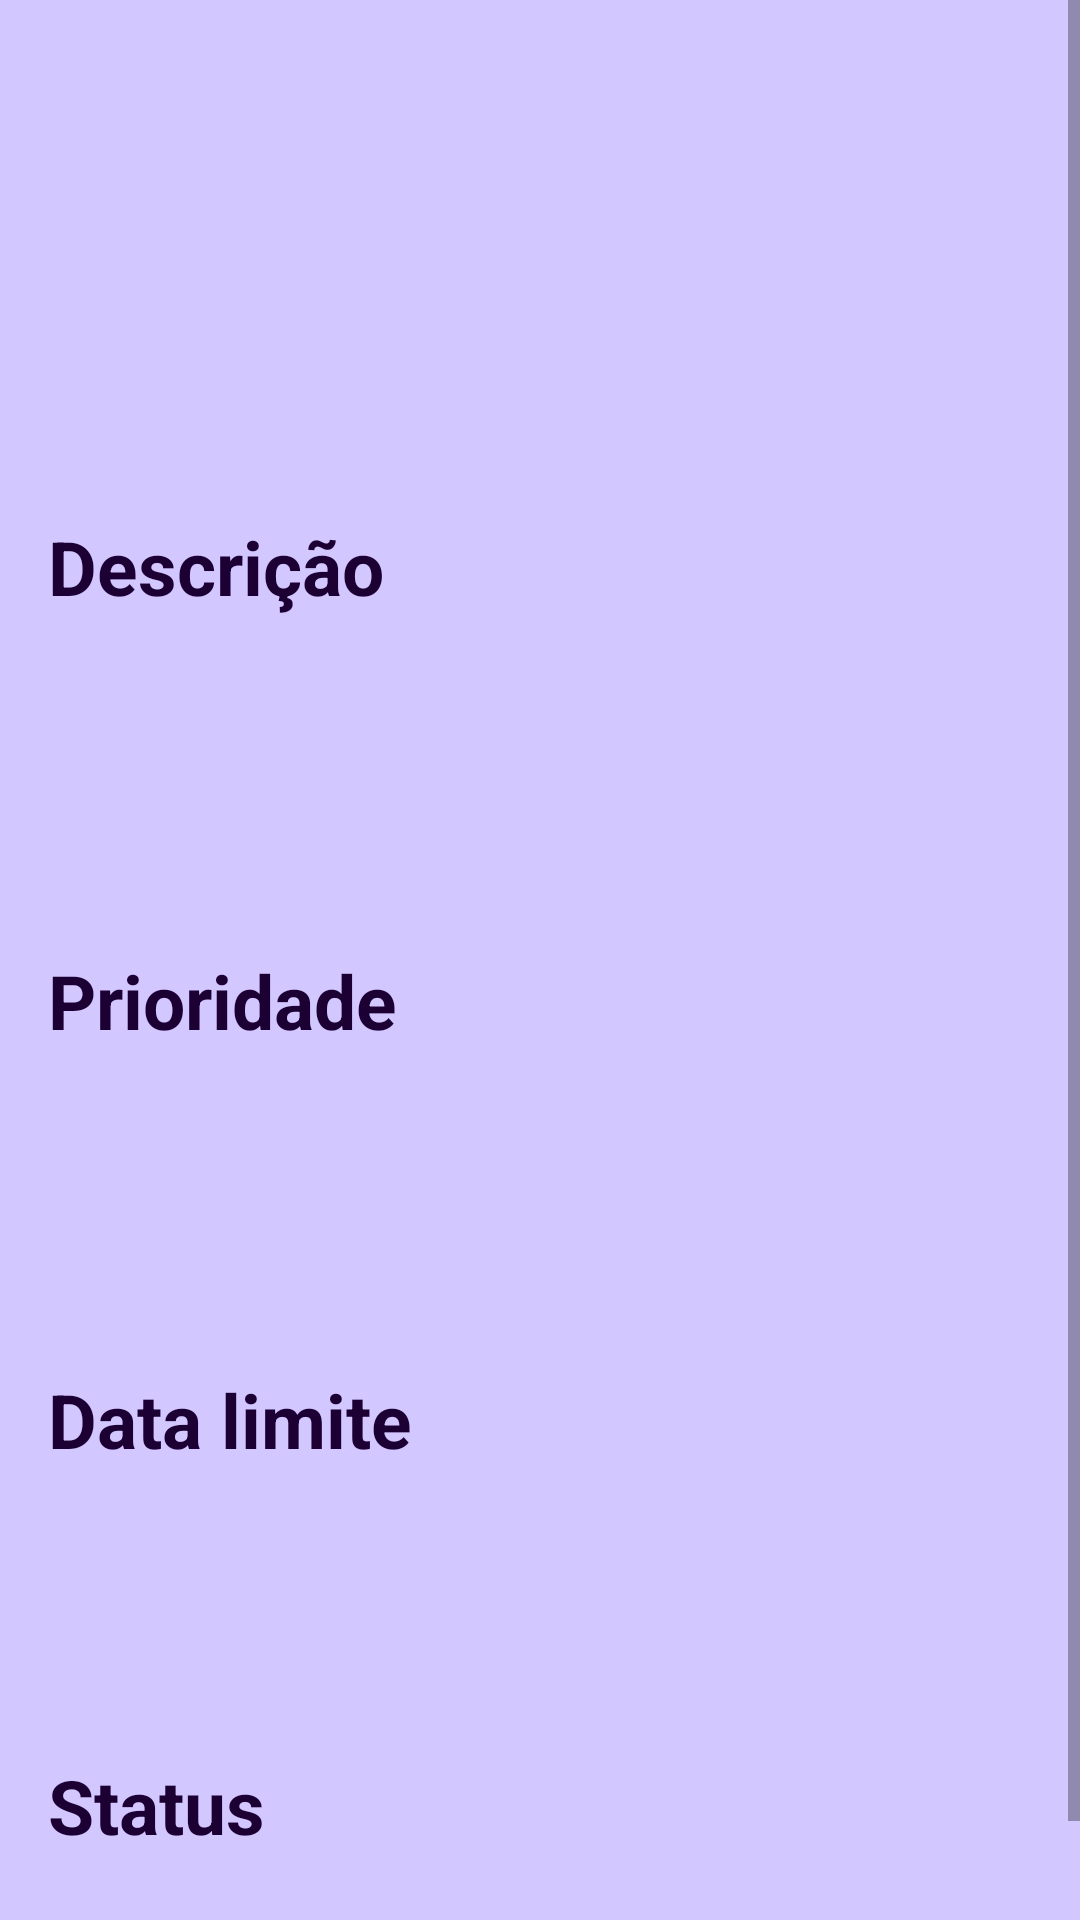

Produce the Android XML layout that renders to this screen, including the resource entries it uses.
<!-- AndroidManifest.xml: application theme Theme.Listify_Mobile -->
<!-- res/layout/activity_detail_task.xml -->
<?xml version="1.0" encoding="utf-8"?>
<androidx.appcompat.widget.LinearLayoutCompat
    xmlns:android="http://schemas.android.com/apk/res/android"
    xmlns:app="http://schemas.android.com/apk/res-auto"
    xmlns:tools="http://schemas.android.com/tools"
    android:layout_width="match_parent"
    android:layout_height="match_parent"
    android:orientation="vertical"
    android:background="#D2C7FF"
    tools:context=".DetailTaskActivity">

    <ScrollView
        android:layout_width="match_parent"
        android:layout_height="match_parent"
        android:background="#D2C7FF">

        <LinearLayout
            android:layout_width="match_parent"
            android:layout_height="match_parent"
            android:orientation="vertical">

            <LinearLayout
                android:layout_width="match_parent"
                android:layout_height="wrap_content"
                android:orientation="vertical"
                android:gravity="start|center_vertical"
                android:layout_marginStart="16dp"
                android:layout_marginTop="40dp">

                <TextView
                    android:id="@+id/txtName"
                    android:layout_width="match_parent"
                    android:layout_height="42dp"
                    android:textAlignment="center"
                    android:textColor="#291055"
                    android:textSize="32sp"
                    android:textStyle="bold"
                    android:layout_marginBottom="60dp"
                    android:layout_marginTop="30dp"></TextView>

                <TextView
                    android:layout_width="wrap_content"
                    android:layout_height="wrap_content"
                    android:text="Descrição"
                    android:textColor="#1d0033"
                    android:textSize="25sp"
                    android:textStyle='bold' />

                <TextView
                    android:id="@+id/txtDescription"
                    android:layout_width="match_parent"
                    android:layout_height="61dp"
                    android:textAlignment="textStart"
                    android:textSize="25sp"
                    android:textColor="#555454"
                    android:layout_marginBottom="30dp"></TextView>
            </LinearLayout>

            <LinearLayout
                android:layout_width="match_parent"
                android:layout_height="wrap_content"
                android:orientation="vertical"
                android:gravity="start|center_vertical"
                android:layout_marginStart="16dp"
                android:layout_marginTop="20dp"
                android:layout_marginBottom="30dp">

                <TextView
                    android:layout_width="wrap_content"
                    android:layout_height="wrap_content"
                    android:text="Prioridade"
                    android:textColor="#1d0033"
                    android:textSize="25sp"
                    android:textStyle='bold' />

                <TextView
                    android:id="@+id/txtPriority"
                    android:layout_width="match_parent"
                    android:layout_height="56dp"
                    android:textAlignment="textStart"
                    android:textSize="25sp"
                    android:textColor="#555454"></TextView>
            </LinearLayout>

            <LinearLayout
                android:layout_width="match_parent"
                android:layout_height="wrap_content"
                android:orientation="vertical"
                android:gravity="start|center_vertical"
                android:layout_marginStart="16dp"
                android:layout_marginTop="20dp"
                android:layout_marginBottom="30dp">

                <TextView
                    android:layout_width="wrap_content"
                    android:layout_height="wrap_content"
                    android:text="Data limite"
                    android:textColor="#1d0033"
                    android:textSize="25sp"
                    android:textStyle='bold' />

                <TextView
                    android:id="@+id/txtSelected"
                    android:layout_width="match_parent"
                    android:layout_height="45dp"
                    android:textAlignment="textStart"
                    android:textSize="25sp"
                    android:textColor="#555454"></TextView>
            </LinearLayout>

            <LinearLayout
                android:layout_width="match_parent"
                android:layout_height="wrap_content"
                android:orientation="vertical"
                android:gravity="start|center_vertical"
                android:layout_marginStart="16dp"
                android:layout_marginTop="20dp">

                <TextView
                    android:layout_width="wrap_content"
                    android:layout_height="wrap_content"
                    android:text="Status"
                    android:textColor="#1d0033"
                    android:textSize="25sp"
                    android:textStyle='bold' />

                <TextView
                    android:id="@+id/txtStatus"
                    android:layout_width="match_parent"
                    android:layout_height="56dp"
                    android:textAlignment="textStart"
                    android:textSize="25sp"
                    android:textColor="#555454"></TextView>
            </LinearLayout>
        </LinearLayout>
    </ScrollView>
</androidx.appcompat.widget.LinearLayoutCompat>
<!-- resources referenced by this layout -->
<resources>
  <style name="Theme.Listify_Mobile" parent="Theme.MaterialComponents.DayNight.DarkActionBar">
          
          <item name="colorPrimary">@color/purple_500</item>
          <item name="colorPrimaryVariant">@color/purple_500</item>
          <item name="colorOnPrimary">@color/white</item>
          
          <item name="colorSecondary">@color/purple_500</item>
          <item name="colorSecondaryVariant">@color/purple_500</item>
          <item name="colorOnSecondary">@color/white</item>
          
          <item name="android:statusBarColor" tools:targetApi="l">?attr/colorPrimaryVariant</item>
          
      </style>
  <!-- not gathered from this repository: default colours our renderer supplied (Android Studio template values) -->
  <color name="purple_500">#FF6200EE</color>
  <color name="white">#FFFFFFFF</color>
</resources>
